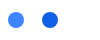
t = 0.00 s
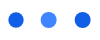
t = 0.36 s
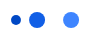
t = 0.60 s
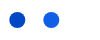
t = 0.96 s
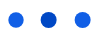
t = 1.32 s
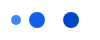
t = 1.56 s

The animated SVG that drew these frames (rendered in a browser with its animation timeline set to each time). Animation: 10 SMIL elements (animate=10); one cycle of 1.92 s, repeats indefinitely.

<?xml version="1.0" encoding="utf-8"?>
<svg xmlns="http://www.w3.org/2000/svg" xmlns:xlink="http://www.w3.org/1999/xlink" style="margin: auto; background: none; display: block; shape-rendering: auto;" width="100px" height="40px" viewBox="10" preserveAspectRatio="xMidYMid">
<circle cx="84" cy="50" r="10" fill="#0048c5">
    <animate attributeName="r" repeatCount="indefinite" dur="0.4807692307692307s" calcMode="spline" keyTimes="0;1" values="8;0" keySplines="0 0.5 0.5 1" begin="0s"></animate>
    <animate attributeName="fill" repeatCount="indefinite" dur="1.923076923076923s" calcMode="discrete" keyTimes="0;0.25;0.5;0.75;1" values="#0048c5;#115fe6;#3e85ff;#115fe6;#0048c5" begin="0s"></animate>
</circle><circle cx="16" cy="20" r="10" fill="#0048c5">
  <animate attributeName="r" repeatCount="indefinite" dur="1.923076923076923s" calcMode="spline" keyTimes="0;0.25;0.5;0.75;1" values="0;0;8;8;8" keySplines="0 0.5 0.5 1;0 0.5 0.5 1;0 0.5 0.5 1;0 0.5 0.5 1" begin="0s"></animate>
  <animate attributeName="cx" repeatCount="indefinite" dur="1.923076923076923s" calcMode="spline" keyTimes="0;0.25;0.5;0.75;1" values="16;16;16;50;84" keySplines="0 0.5 0.5 1;0 0.5 0.5 1;0 0.5 0.5 1;0 0.5 0.5 1" begin="0s"></animate>
</circle><circle cx="50" cy="20" r="10" fill="#115fe6">
  <animate attributeName="r" repeatCount="indefinite" dur="1.923076923076923s" calcMode="spline" keyTimes="0;0.25;0.5;0.75;1" values="0;0;8;8;8" keySplines="0 0.5 0.5 1;0 0.5 0.5 1;0 0.5 0.5 1;0 0.5 0.5 1" begin="-0.4807692307692307s"></animate>
  <animate attributeName="cx" repeatCount="indefinite" dur="1.923076923076923s" calcMode="spline" keyTimes="0;0.25;0.5;0.75;1" values="16;16;16;50;84" keySplines="0 0.5 0.5 1;0 0.5 0.5 1;0 0.5 0.5 1;0 0.5 0.5 1" begin="-0.4807692307692307s"></animate>
</circle><circle cx="84" cy="20" r="10" fill="#3e85ff">
  <animate attributeName="r" repeatCount="indefinite" dur="1.923076923076923s" calcMode="spline" keyTimes="0;0.25;0.5;0.75;1" values="0;0;8;8;8" keySplines="0 0.5 0.5 1;0 0.5 0.5 1;0 0.5 0.5 1;0 0.5 0.5 1" begin="-0.9615384615384615s"></animate>
  <animate attributeName="cx" repeatCount="indefinite" dur="1.923076923076923s" calcMode="spline" keyTimes="0;0.25;0.5;0.75;1" values="16;16;16;50;84" keySplines="0 0.5 0.5 1;0 0.5 0.5 1;0 0.5 0.5 1;0 0.5 0.5 1" begin="-0.9615384615384615s"></animate>
</circle><circle cx="16" cy="20" r="10" fill="#115fe6">
  <animate attributeName="r" repeatCount="indefinite" dur="1.923076923076923s" calcMode="spline" keyTimes="0;0.25;0.5;0.75;1" values="0;0;8;8;8" keySplines="0 0.5 0.5 1;0 0.5 0.5 1;0 0.5 0.5 1;0 0.5 0.5 1" begin="-1.4423076923076923s"></animate>
  <animate attributeName="cx" repeatCount="indefinite" dur="1.923076923076923s" calcMode="spline" keyTimes="0;0.25;0.5;0.75;1" values="16;16;16;50;84" keySplines="0 0.5 0.5 1;0 0.5 0.5 1;0 0.5 0.5 1;0 0.5 0.5 1" begin="-1.4423076923076923s"></animate>
</circle>
<!-- [ldio] generated by https://loading.io/ --></svg>
